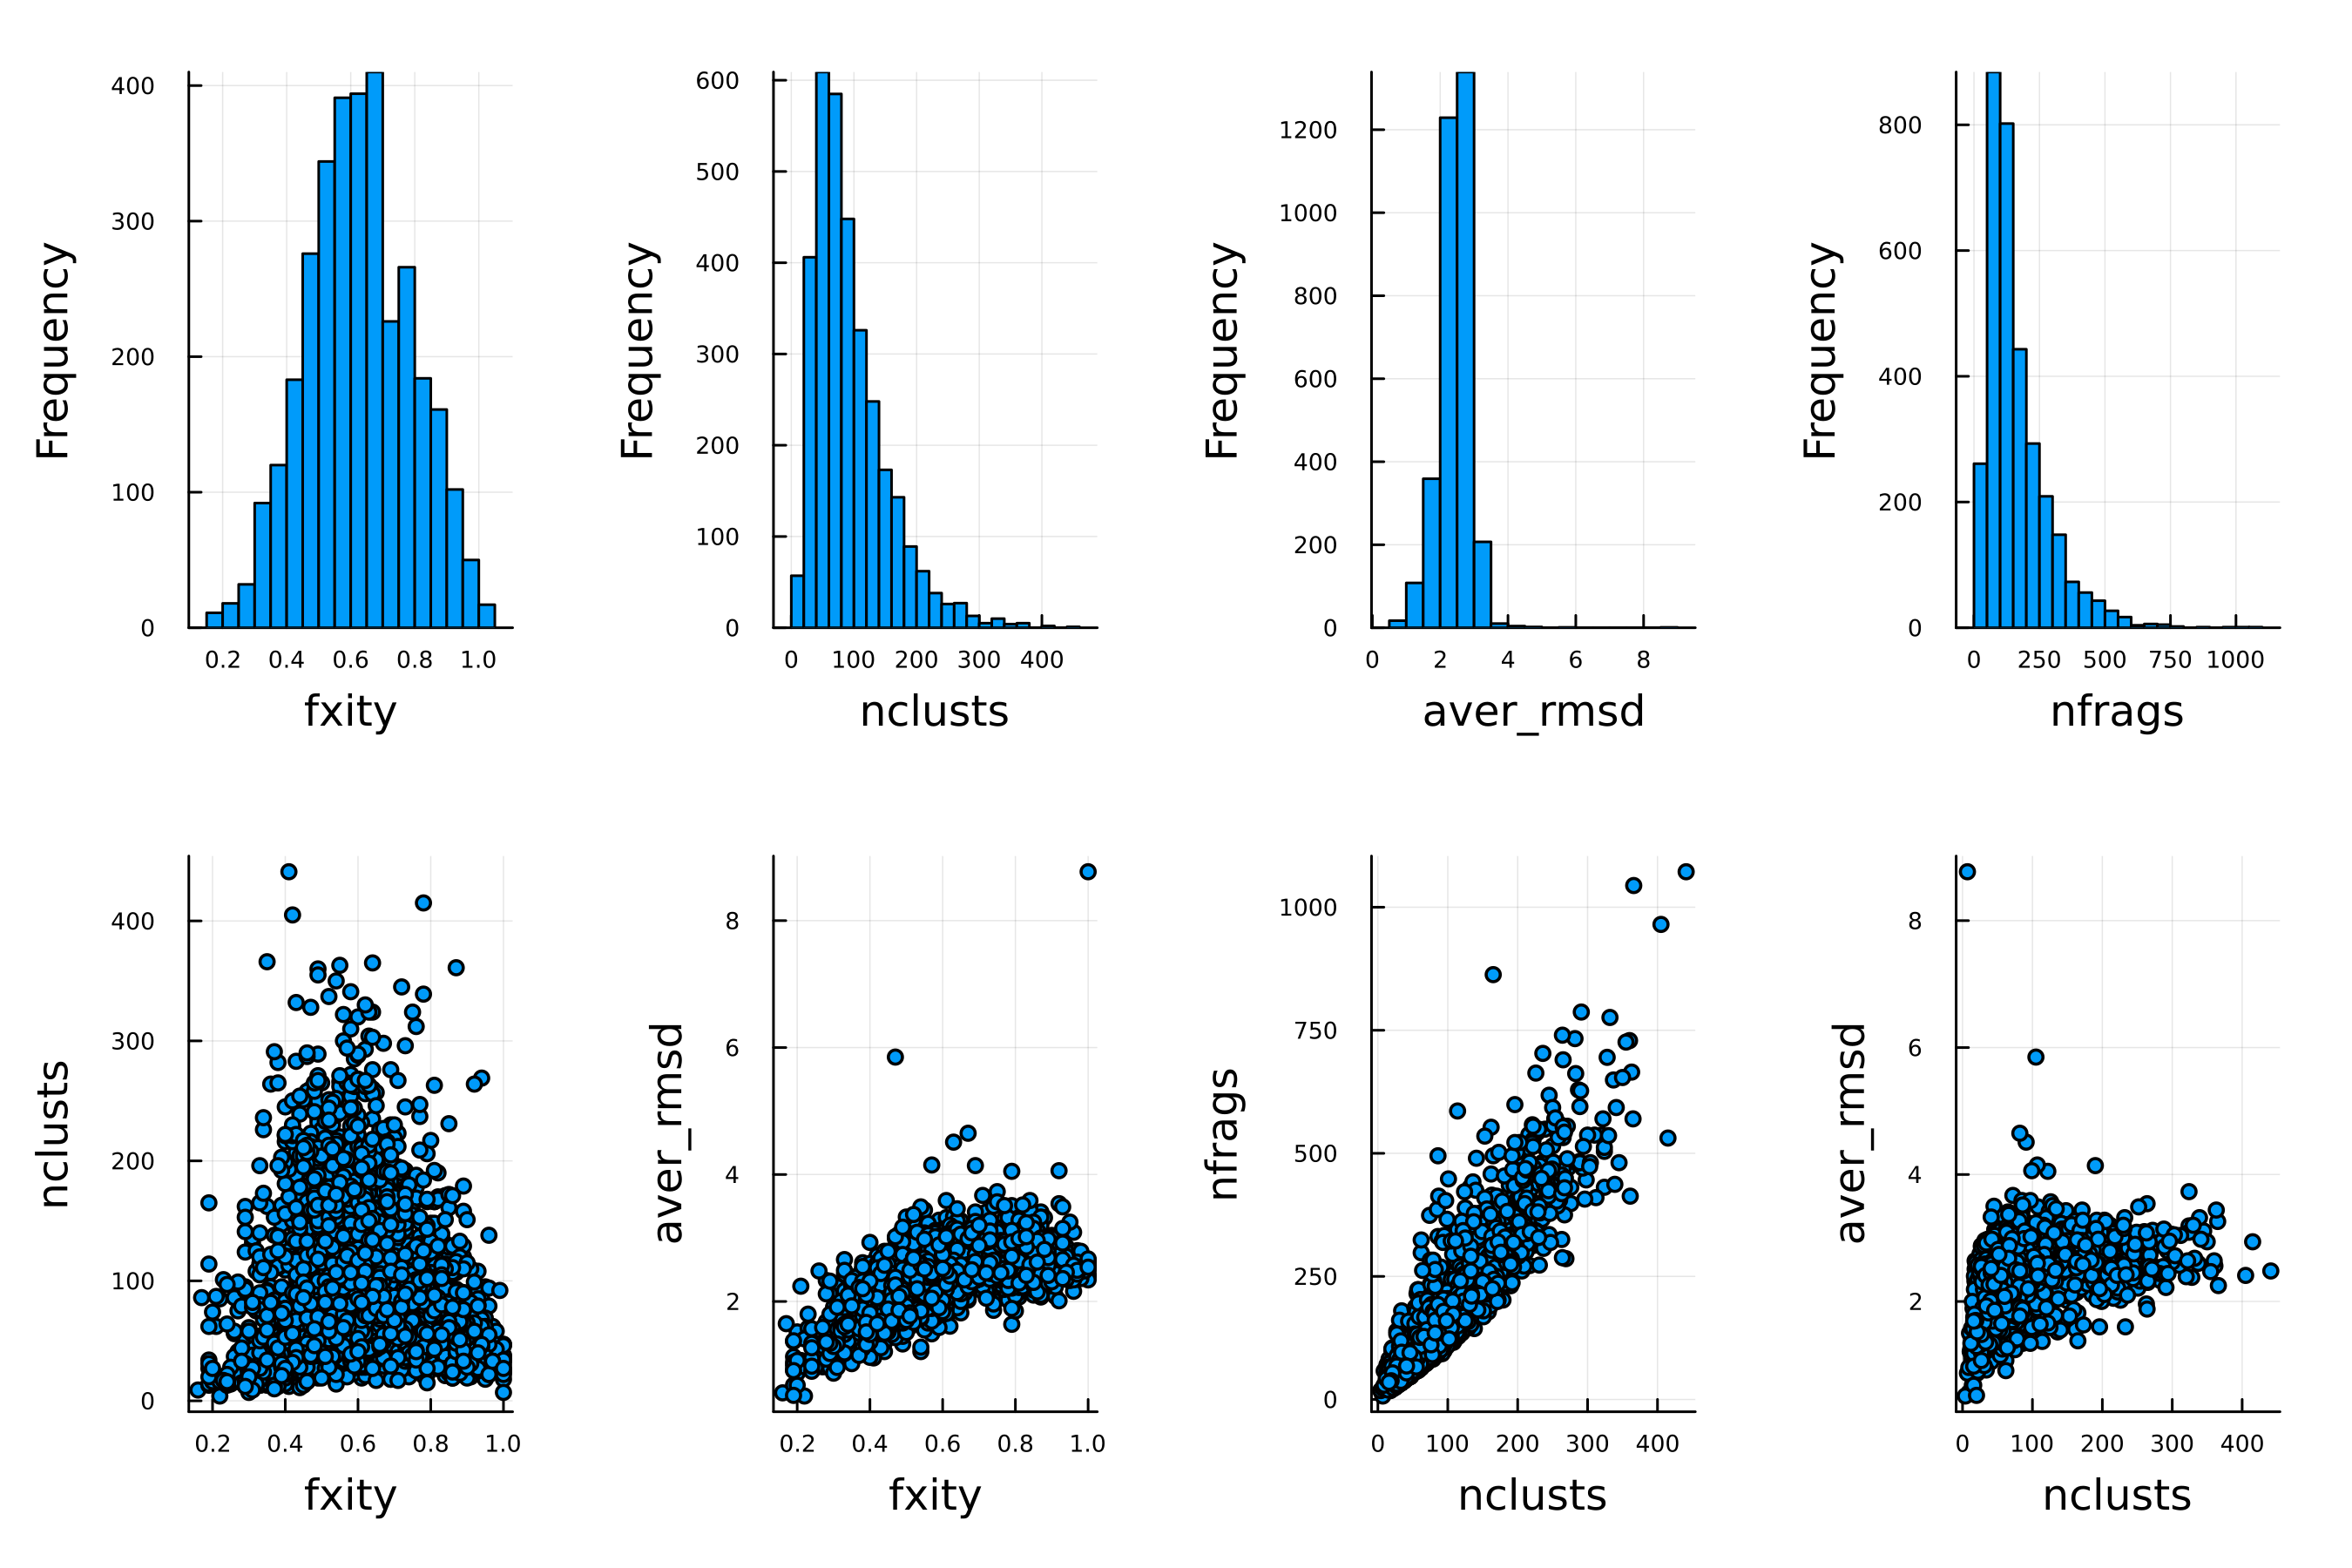

The file beside this chart, header and first rows:
ndx	id	fxity	nclusts	aver_rmsd	nfrags
1	d2d8ra1	0.8452	71	2.466	84
2	d2d8va1	0.9038	47	2.527	52
3	d2d9ba1	0.6383	60	2.338	94
4	d2daga1	0.6102	36	1.979	59
5	d2dapa2	0.5946	88	2.584	148
6	d2dara2	0.9535	41	2.406	43
7	d2dasa1	0.8936	42	2.518	47
8	d2ddza1	0.5753	107	2.583	186
9	d12asa_	0.5846	190	2.566	325
10	d1914a1	0.5395	41	2.482	76
11	d1a04a1	0.3385	22	1.702	65
12	d1a0aa_	0.7377	45	1.856	61
13	d2df7a1	0.5803	242	2.487	417
14	d1a12a_	0.4962	198	2.535	399
15	d1a1ia1	0.7778	21	2.311	27
16	d1a1yi_	0.7049	43	2.692	61
17	d1a32a_	0.3494	29	1.371	83
18	d2dfka2	0.6438	103	2.611	160
19	d2di0a1	0.5902	36	1.872	61
20	d2dida1	0.8947	34	2.535	38
21	d2diia1	0.6087	28	1.741	46
22	d1a4ia2	0.4634	57	2.289	123
23	d2dipa1	0.8675	72	2.51	83
24	d2dira1	0.6145	51	2.573	83
25	d2djaa1	0.8551	59	2.429	69
26	d1a5ta2	0.4732	97	2.326	205
27	d1a62a2	0.7368	56	2.514	76
28	d1a6bb_	0.8947	34	2.407	38
29	d1a73a_	0.6687	107	2.575	160
30	d1a79a1	0.6316	60	2.552	95
31	d1a79a2	0.5556	40	2.475	72
32	d2djla_	0.5516	171	2.479	310
33	d2dk4a1	0.7541	46	2.389	61
34	d2dkla1	0.6429	45	2.373	70
35	d2dlqa4	0.84	21	2.342	25
36	d2dlza1	0.7476	77	2.625	103
37	d1a8da1	0.649	159	2.507	245
38	d2dmga1	0.7795	99	2.381	127
39	d2doea1	0.4853	33	1.837	68
40	d1a8la1	0.5897	69	2.453	117
41	d2dp9a2	0.7059	84	2.546	119
42	d2dpla2	0.6752	79	2.611	117
43	d2dpya3	0.5	37	1.7	74
44	d2ds5a_	0.7561	31	2.585	41
45	d2dsma1	0.8548	53	2.562	62
46	d1a8ra_	0.5205	114	2.65	219
47	d2dsrg1	0.7403	57	2.545	77
48	d1abva_	0.3592	37	1.373	103
49	d2dt4a_	0.7447	105	2.329	141
50	d2dt6a1	0.4262	26	1.564	61
51	d2dt7b1	0.5488	45	2.192	82
52	d2dy1a1	0.7426	75	2.389	101
53	d2dy1a2	0.4453	118	2.412	265
54	d2dy1a4	0.5867	44	2.422	75
55	d2dy8a1	0.8209	55	2.635	67
56	d2e1ba1	0.9176	78	2.542	85
57	d2e2dc2	0.661	117	2.552	177
58	d1ac5a_	0.4886	235	2.486	481
59	d1acwa_	0.7407	20	2.497	27
60	d2e2ra_	0.4681	110	2.735	235
... 3,226 more rows
